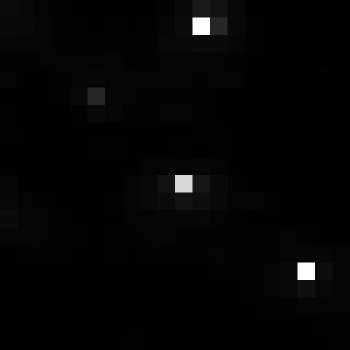

The table this chart was drawn from, first rows:
, xmin, ymin, lat, lon, area, perimeter, max_nanowatts, min_nanowatts, moonlight_illumination, clear_sky_confidence, mean_nanowatts
0, 870, 3052, -4.86, -4.86, 1.0, 0.0, 84.57, 0.4498, 11.82, 0.0, 2.576
